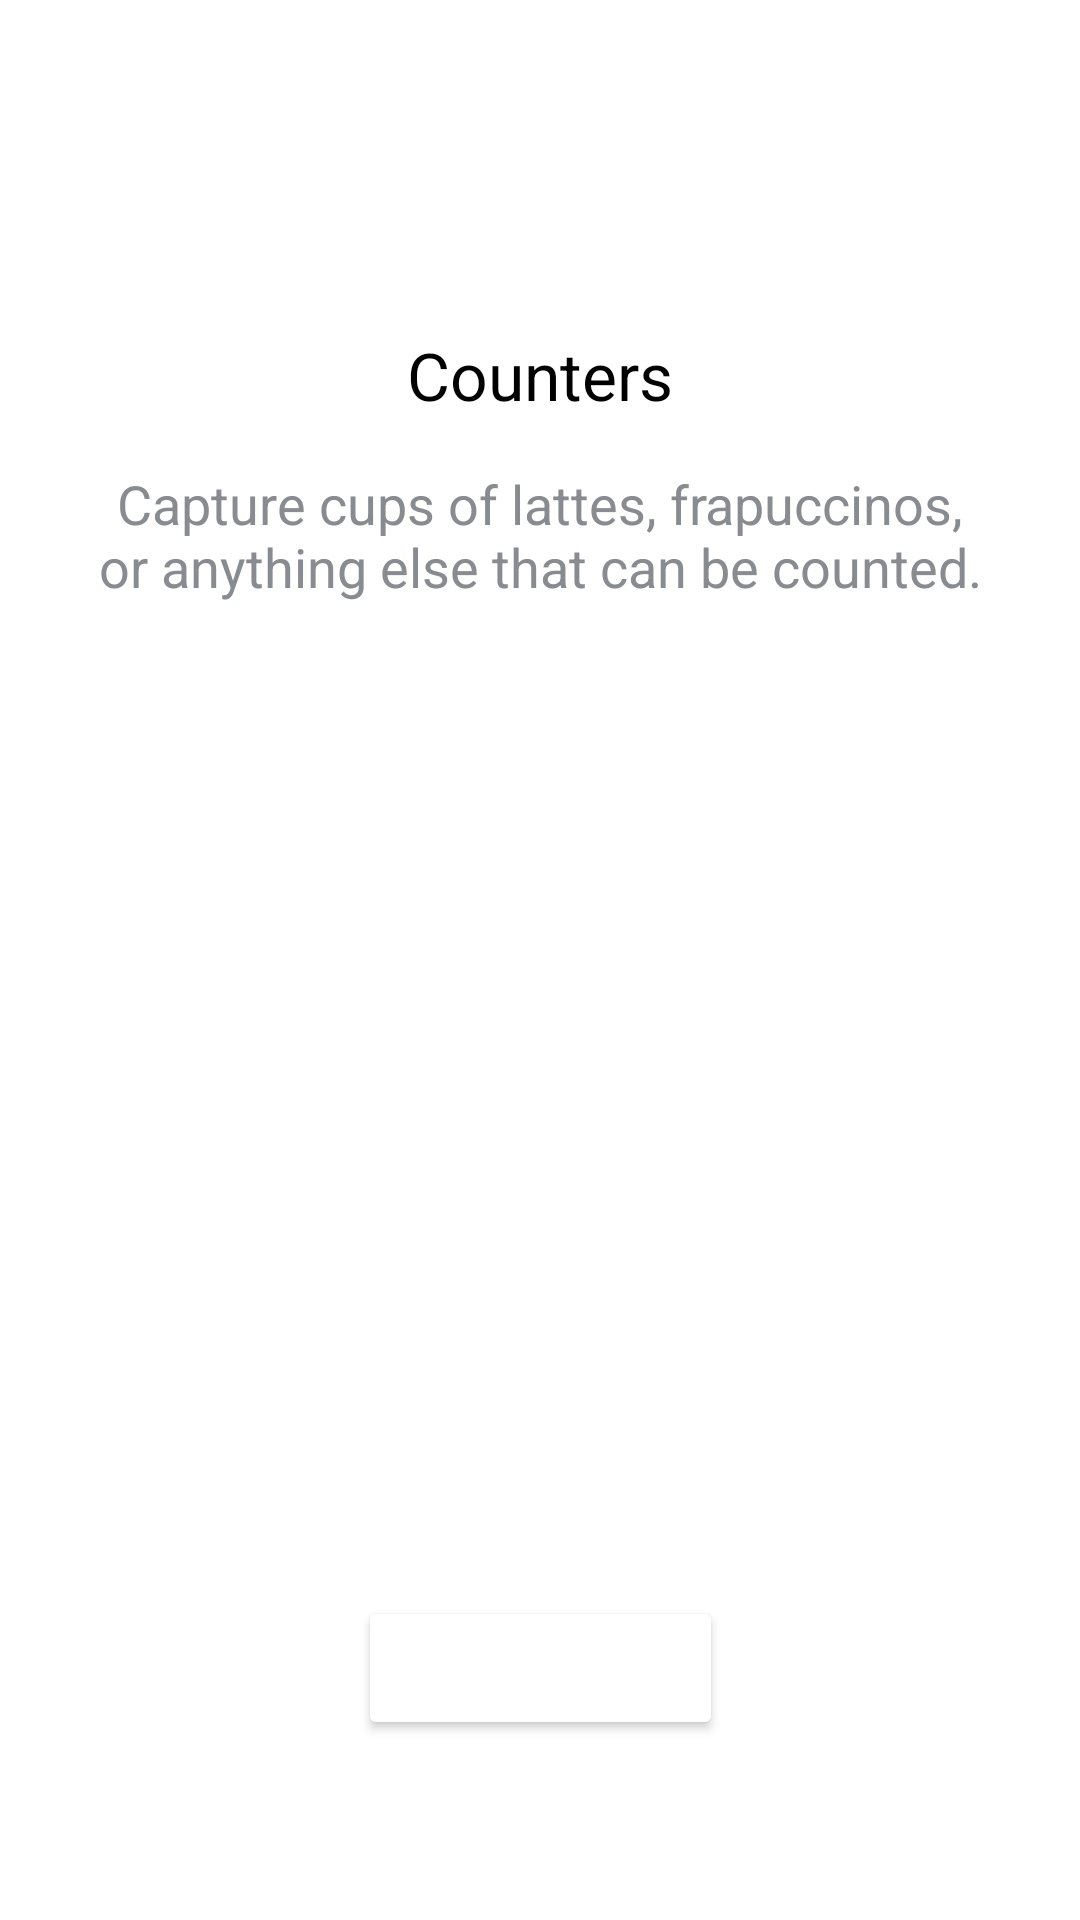

This screen was rendered from an Android layout file. Write that file and the resources it references.
<!-- AndroidManifest.xml: application theme Theme.CountersNormal -->
<!-- res/layout/layout_welcome_content.xml -->
<?xml version="1.0" encoding="utf-8"?>
<androidx.constraintlayout.widget.ConstraintLayout xmlns:android="http://schemas.android.com/apk/res/android"
    xmlns:app="http://schemas.android.com/apk/res-auto"
    android:layout_width="match_parent"
    android:layout_height="match_parent">

    <TextView
        android:id="@+id/textTitle"
        style="@style/TextAppearance.AppCompat.Large"
        android:layout_width="wrap_content"
        android:layout_height="wrap_content"
        android:text="@string/welcome_title"
        app:layout_constraintBottom_toTopOf="@+id/textDescription"
        app:layout_constraintLeft_toLeftOf="parent"
        app:layout_constraintRight_toRightOf="parent"
        app:layout_constraintTop_toTopOf="parent"
        app:layout_constraintVertical_bias="0.25"
        app:layout_constraintVertical_chainStyle="packed" />

    <TextView
        android:id="@+id/textDescription"
        style="@style/TextAppearance.AppCompat.Medium"
        android:layout_width="0dp"
        android:layout_height="wrap_content"
        android:layout_marginStart="@dimen/extra_double_grid"
        android:layout_marginTop="@dimen/double_grid"
        android:layout_marginEnd="@dimen/extra_double_grid"
        android:text="@string/welcome_description"
        android:textAlignment="center"
        app:layout_constraintBottom_toTopOf="@+id/buttonStart"
        app:layout_constraintLeft_toLeftOf="parent"
        app:layout_constraintRight_toRightOf="parent"
        app:layout_constraintTop_toBottomOf="@+id/textTitle"
        app:layout_constraintVertical_bias="0.0" />

    <Button
        android:id="@+id/buttonStart"
        android:layout_width="wrap_content"
        android:layout_height="wrap_content"
        android:backgroundTint="@color/white"
        android:layout_marginBottom="@dimen/margin_big_1"
        android:text="@string/get_started"
        android:paddingStart="@dimen/double_grid"
        android:paddingEnd="@dimen/double_grid"
        android:textColor="?attr/colorPrimary"
        app:layout_constraintBottom_toBottomOf="parent"
        app:layout_constraintEnd_toEndOf="parent"
        app:layout_constraintStart_toStartOf="parent" />

</androidx.constraintlayout.widget.ConstraintLayout>
<!-- resources referenced by this layout -->
<resources>
  <dimen name="double_grid">16dp</dimen>
  <dimen name="extra_double_grid">32dp</dimen>
  <dimen name="margin_big_1">60dp</dimen>
  <string name="get_started">Get started</string>
  <string name="welcome_description">Capture cups of lattes, frapuccinos, or anything else that can be counted.</string>
  <string name="welcome_title">Counters</string>
  <style name="Theme.CountersNormal" parent="Theme.MaterialComponents.DayNight.NoActionBar">
          
          <item name="colorPrimary">@color/orange</item>
          <item name="colorOnPrimary">@color/black</item>
          
          <item name="android:windowBackground">@color/white</item>
          <item name="colorSecondary">@color/white</item>
          <item name="colorOnSecondary">@color/gray</item>
          <item name="android:textColorPrimary">@color/black</item>
          <item name="android:textColorSecondary">@color/gray</item>
          <item name="android:textColorTertiary">@color/light_gray</item>
          
          <item name="android:statusBarColor">?attr/colorSecondary</item>
          <item name="textInputStyle">@style/TextInputLayout</item>
          <item name="alertDialogTheme">@style/AlertDialogTheme</item>
      </style>
  <color name="orange">#FF9500</color>
  <color name="gray">#888B90</color>
  <color name="light_gray">#DCDCDF</color>
  <style name="TextInputLayout">
          <item name="colorControlNormal">@color/orange</item>
          <item name="colorControlActivated">@color/orange</item>
          <item name="colorControlHighlight">@color/orange</item>
      </style>
  <style name="AlertDialogTheme" parent="ThemeOverlay.MaterialComponents.Dialog.Alert">
          <item name="buttonBarNegativeButtonStyle">@style/NegativeButtonStyle</item>
          <item name="buttonBarPositiveButtonStyle">@style/PositiveButtonStyle</item>
      </style>
  <style name="NegativeButtonStyle" parent="Widget.MaterialComponents.Button.TextButton.Dialog">
          <item name="android:textColor">@color/orange</item>
      </style>
  <style name="PositiveButtonStyle" parent="Widget.MaterialComponents.Button.TextButton.Dialog">
          <item name="android:textColor">@color/orange</item>
      </style>
  <!-- not gathered from this repository: default colours our renderer supplied (Android Studio template values) -->
  <color name="black">#FF000000</color>
  <color name="white">#FFFFFFFF</color>
</resources>
